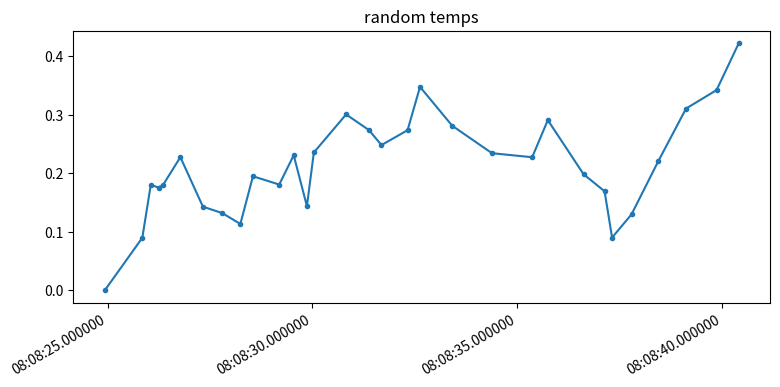

This figure's Python source:
import math
import random
import time
from datetime import datetime, timedelta
from typing import List, Tuple

import matplotlib.pyplot as plt
import matplotlib.dates as mdates


def temps(size: int = 31, low: float = -32.0, high: float = 105.0, inc: float = 0.01) -> list[float]:
    """
    generates a list of random temperatures, setting sample size,
    low, high of the bounds, and an increment threshold
    :param size:
    :param low:
    :param high:
    :param inc:
    :return:
    """
    return bounded_rand(size=size, low=low, high=high, threshold=inc, start=0)


def temp_time_series(size: int = 31, low: float = -32.0, high: float = 105.0, inc: float = 0.01) -> list[tuple[datetime, float]]:
    """
    same as temps() except this latches a timestamp to each sample
    :param size:
    :param low:
    :param high:
    :param inc:
    :return:
    """
    tmps = temps(size=size, low=low, high=high, inc=0.1)
    tt = []
    ts = datetime.now()
    for tmp in tmps:
        # get random adjustment to time delay
        dt = random.uniform(0.1, 1.0)
        # increment now() by random delay value
        ts += timedelta(seconds=dt)
        tt.append((ts, tmp))
        # no longer worth using, as this will create long runtimes
        # time.sleep(random.uniform(0.1, 1.0))

    return tt


def bounded_rand(size: int = 31, low: float = -1.0, high: float = 1.0, threshold: float = 0.01, start: float = None,
                 rng: random.Random = None) -> list[float]:
    """
    generate a fixed length list of floats within a range
    where the delta between item value <= threshold
    :param size: number of sample items
    :param low: lower bounds
    :param high: upper bounds
    :param threshold: max delta between values
    :param start: start value between bounds, if not provided select random within range
    :param rng: optional random instance (for reproducibility).
    :return: list of floats
    """
    if size <= 0:
        return []

    if low > high:
        raise ValueError("`low` must be less than `high`")
    if threshold <= 0:
        raise ValueError("threshold must have a value greater than 0")

    r = rng or random.Random()
    vals = []

    prev = start if start is not None else r.uniform(low, high)
    prev = max(low, min(high, prev))  # clamping
    vals.append(prev)

    for _ in range(size - 1):
        lo = max(low, prev - threshold)
        hi = min(high, prev + threshold)
        # if lo > hi (can happen if threshold is tiny an we're pinned at bounds), reuse prev value
        if lo > hi:
            nxt = prev
        else:
            nxt = r.uniform(lo, hi)
        vals.append(nxt)
        prev = nxt

    return vals


def main():
    t = temp_time_series()
    X = [ts for ts, _ in t]
    y = [temp for _, temp in t]

    # t = temps(size=100, inc=0.1, low=-20.0, high=100.0)
    fig, ax = plt.subplots(figsize=(9, 4))
    ax.plot(X, y, '.-')

    # tell matplotlib how to format the x-axis
    locator = mdates.AutoDateLocator()
    # formatter = mdates.AutoDateFormatter(locator)
    formatter = mdates.DateFormatter('%H:%M:%S.%f')
    ax.xaxis.set_major_locator(locator)
    ax.xaxis.set_major_formatter(formatter)
    # rotate time labels
    fig.autofmt_xdate()

    # plt.xticks(rotation=45)
    plt.title('random temps')
    plt.show()


if __name__ == "__main__":
    main()
